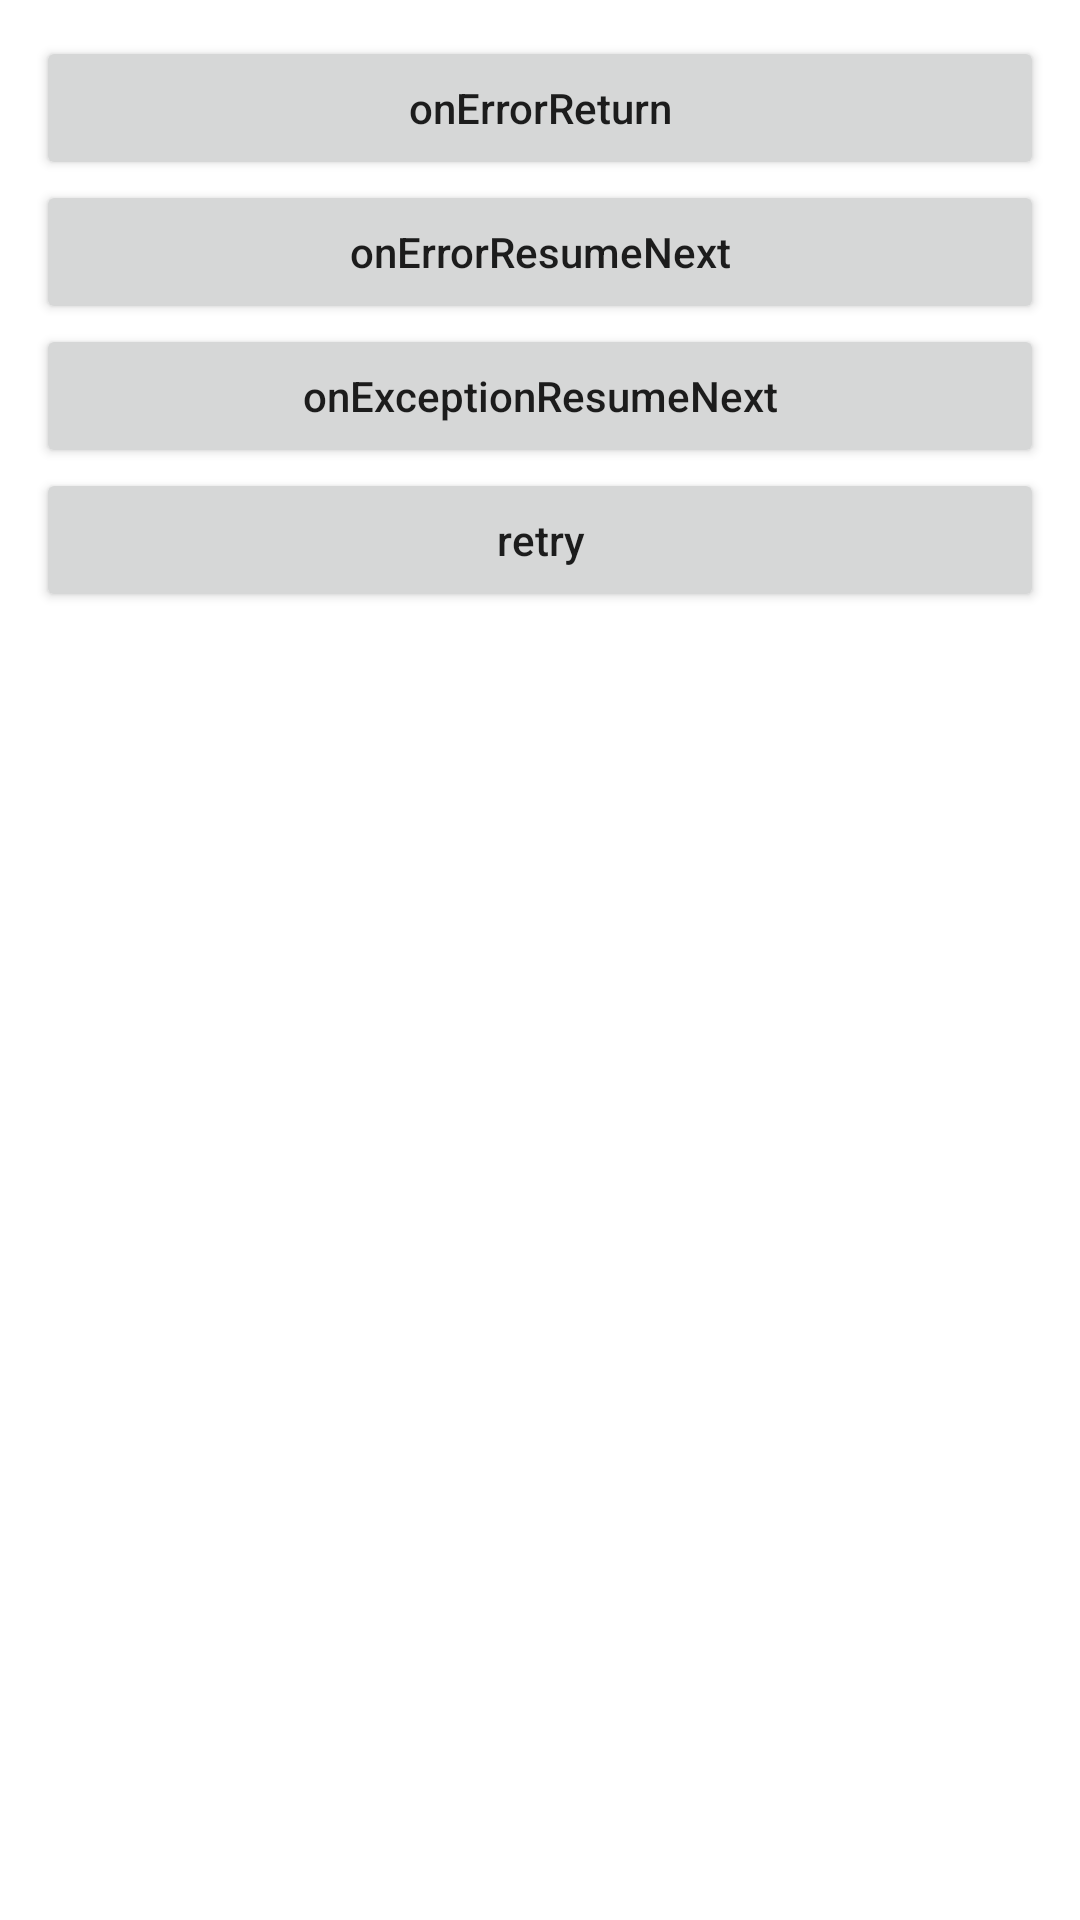

Produce the Android XML layout that renders to this screen, including the resource entries it uses.
<!-- AndroidManifest.xml: application theme Theme.FakeRxJava -->
<!-- res/layout/fragment_rx_java_error_handle.xml -->
<?xml version="1.0" encoding="utf-8"?>
<LinearLayout xmlns:android="http://schemas.android.com/apk/res/android"
    xmlns:tools="http://schemas.android.com/tools"
    android:layout_width="match_parent"
    android:layout_height="match_parent"
    android:orientation="vertical"
    android:padding="@dimen/size_padding_screen"
    tools:context=".real.fragment.RxJavaCreateFragment">

    <Button
        android:id="@+id/btn_rxjava_operate_onErrorReturn"
        android:layout_width="match_parent"
        android:layout_height="wrap_content"
        android:text="@string/operator_onErrorReturn" />

    <Button
        android:id="@+id/btn_rxjava_operate_onErrorResumeNext"
        android:layout_width="match_parent"
        android:layout_height="wrap_content"
        android:text="@string/operator_onErrorResumeNext" />

    <Button
        android:id="@+id/btn_rxjava_operate_onExceptionResumeNext"
        android:layout_width="match_parent"
        android:layout_height="wrap_content"
        android:text="@string/operator_onExceptionResumeNext" />

    <Button
        android:id="@+id/btn_rxjava_operate_retry"
        android:layout_width="match_parent"
        android:layout_height="wrap_content"
        android:text="@string/operator_retry" />
</LinearLayout>
<!-- resources referenced by this layout -->
<resources>
  <dimen name="size_padding_screen">12dp</dimen>
  <string name="operator_onErrorResumeNext">onErrorResumeNext</string>
  <string name="operator_onErrorReturn">onErrorReturn</string>
  <string name="operator_onExceptionResumeNext">onExceptionResumeNext</string>
  <string name="operator_retry">retry</string>
  <style name="Theme.FakeRxJava" parent="Theme.MaterialComponents.DayNight.DarkActionBar">
          
          <item name="colorPrimary">@color/purple_500</item>
          <item name="colorPrimaryVariant">@color/purple_700</item>
          <item name="colorOnPrimary">@color/white</item>
          
          <item name="colorSecondary">@color/teal_200</item>
          <item name="colorSecondaryVariant">@color/teal_700</item>
          <item name="colorOnSecondary">@color/black</item>
          
          <item name="android:statusBarColor" tools:targetApi="l">?attr/colorPrimaryVariant</item>
          
          <item name="textAllCaps">false</item>
      </style>
  <!-- not gathered from this repository: default colours our renderer supplied (Android Studio template values) -->
  <color name="purple_500">#FF6200EE</color>
  <color name="purple_700">#FF3700B3</color>
  <color name="teal_200">#FF03DAC5</color>
  <color name="teal_700">#FF018786</color>
  <color name="black">#FF000000</color>
  <color name="white">#FFFFFFFF</color>
</resources>
